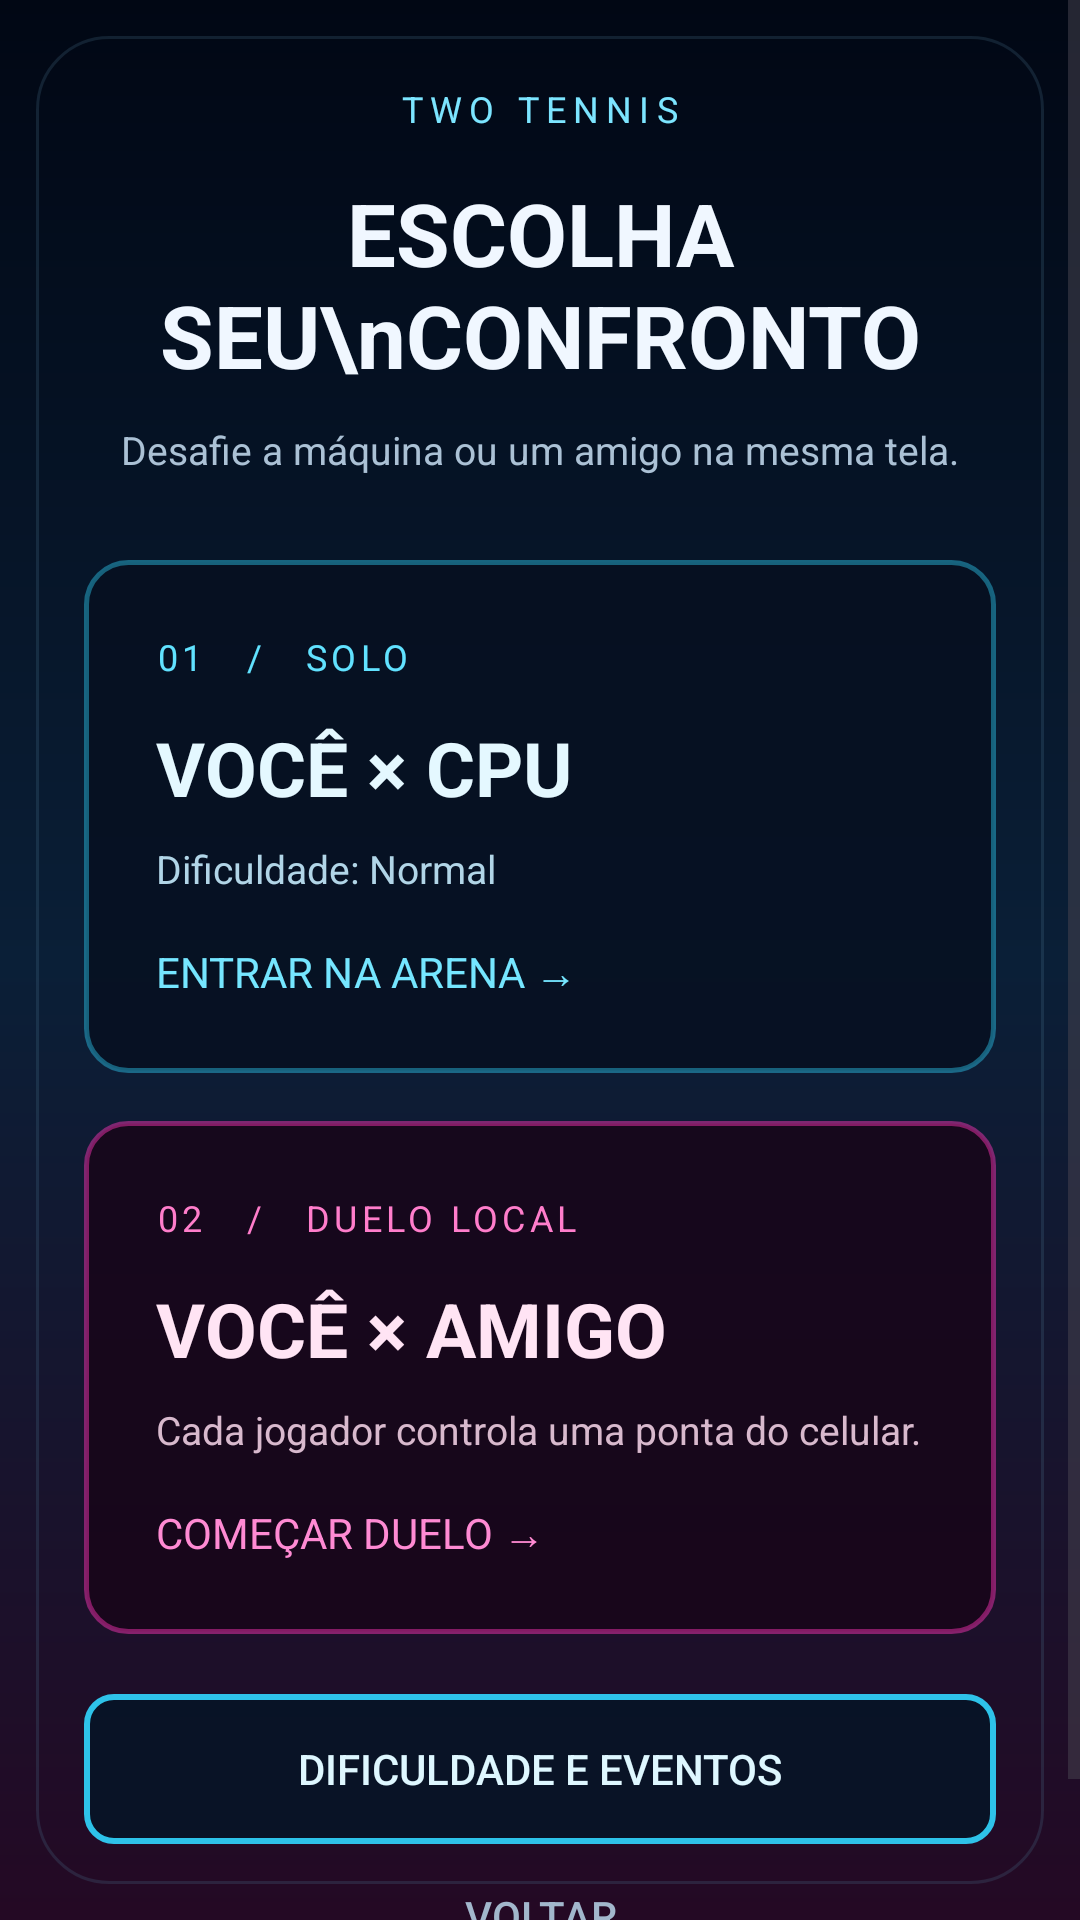

Layout XML and referenced resources for this Android screen:
<!-- AndroidManifest.xml: application theme Theme.TwoTennis -->
<!-- res/layout/activity_telaplayer.xml -->
<?xml version="1.0" encoding="utf-8"?>
<ScrollView xmlns:android="http://schemas.android.com/apk/res/android"
    android:layout_width="match_parent" android:layout_height="match_parent"
    android:fillViewport="true" android:background="@drawable/bg_menu_arena">
 <LinearLayout android:layout_width="match_parent" android:layout_height="wrap_content"
    android:orientation="vertical" android:gravity="center" android:padding="28dp">
  <TextView android:layout_width="wrap_content" android:layout_height="wrap_content"
    android:text="TWO TENNIS" android:textColor="#7CE5FF" android:textSize="12sp" android:letterSpacing="0.2" />
  <TextView android:layout_width="match_parent" android:layout_height="wrap_content"
    android:layout_marginTop="14dp" android:text="ESCOLHA SEU\nCONFRONTO" android:gravity="center"
    android:textSize="29sp" android:textStyle="bold" android:textColor="#F0F7FF" />
  <TextView android:layout_width="match_parent" android:layout_height="wrap_content"
    android:layout_marginTop="10dp" android:text="Desafie a máquina ou um amigo na mesma tela."
    android:gravity="center" android:textSize="13sp" android:textColor="#ABC1D5" />
  <LinearLayout android:layout_width="match_parent" android:layout_height="wrap_content"
    android:layout_marginTop="28dp" android:padding="24dp" android:orientation="vertical"
    android:background="@drawable/painel_neon_ciano" android:foreground="?android:attr/selectableItemBackground"
    android:clickable="true" android:focusable="true" android:onClick="btn1Player"
    android:contentDescription="Um jogador, enfrentar o computador">
   <TextView android:layout_width="match_parent" android:layout_height="wrap_content"
    android:text="01   /   SOLO" android:textColor="#61E2FF" android:textSize="12sp" android:letterSpacing="0.12" />
   <TextView android:layout_width="match_parent" android:layout_height="wrap_content"
    android:layout_marginTop="12dp" android:text="VOCÊ × CPU" android:textColor="#E4F8FF" android:textSize="25sp" android:textStyle="bold" />
   <TextView android:id="@+id/resumoCpu" android:layout_width="match_parent" android:layout_height="wrap_content"
    android:layout_marginTop="8dp" android:text="Dificuldade: Normal" android:textColor="#B1D5E7" android:textSize="13sp" />
   <TextView android:layout_width="match_parent" android:layout_height="wrap_content"
    android:layout_marginTop="16dp" android:text="ENTRAR NA ARENA →" android:textColor="#75E6FF" android:textSize="14sp" />
  </LinearLayout>
  <LinearLayout android:layout_width="match_parent" android:layout_height="wrap_content"
    android:layout_marginTop="16dp" android:padding="24dp" android:orientation="vertical"
    android:background="@drawable/painel_neon_rosa" android:foreground="?android:attr/selectableItemBackground"
    android:clickable="true" android:focusable="true" android:onClick="btn2Player"
    android:contentDescription="Dois jogadores na mesma tela">
   <TextView android:layout_width="match_parent" android:layout_height="wrap_content"
    android:text="02   /   DUELO LOCAL" android:textColor="#FF7DCB" android:textSize="12sp" android:letterSpacing="0.12" />
   <TextView android:layout_width="match_parent" android:layout_height="wrap_content"
    android:layout_marginTop="12dp" android:text="VOCÊ × AMIGO" android:textColor="#FFE4F4" android:textSize="25sp" android:textStyle="bold" />
   <TextView android:layout_width="match_parent" android:layout_height="wrap_content"
    android:layout_marginTop="8dp" android:text="Cada jogador controla uma ponta do celular."
    android:textColor="#D8B9CD" android:textSize="13sp" />
   <TextView android:layout_width="match_parent" android:layout_height="wrap_content"
    android:layout_marginTop="16dp" android:text="COMEÇAR DUELO →" android:textColor="#FF8AD3" android:textSize="14sp" />
  </LinearLayout>
  <Button android:layout_width="match_parent" android:layout_height="50dp" android:layout_marginTop="20dp"
    android:text="DIFICULDADE E EVENTOS" android:textColor="#DEF7FF" android:background="@drawable/botao_neon_ciano"
    android:backgroundTint="@null" android:onClick="btnConfiguracoes" />
  <Button android:layout_width="wrap_content" android:layout_height="48dp"
    android:text="VOLTAR" android:textColor="#A2B7CC" android:background="@android:color/transparent" android:onClick="btnVoltar" />
 </LinearLayout>
</ScrollView>
<!-- resources referenced by this layout -->
<resources>
  <!-- drawable bg_menu_arena (drawable) -->
  <layer-list xmlns:android="http://schemas.android.com/apk/res/android">
   <item><shape><gradient android:angle="270" android:startColor="#010714" android:centerColor="#0A1F37" android:endColor="#240924" /></shape></item>
   <item android:left="12dp" android:right="12dp" android:top="12dp" android:bottom="12dp"><shape><solid android:color="#00000000"/><stroke android:width="1dp" android:color="#394E7995"/><corners android:radius="24dp"/></shape></item>
  </layer-list>
  <!-- drawable botao_neon_ciano (drawable) -->
  <?xml version="1.0" encoding="utf-8"?>
  <selector xmlns:android="http://schemas.android.com/apk/res/android">
      <item android:state_pressed="true">
          <shape android:shape="rectangle">
              <solid android:color="#5431D7FF" />
              <stroke android:width="2dp" android:color="#BFFFFFFF" />
              <corners android:radius="9dp" />
          </shape>
      </item>
      <item>
          <shape android:shape="rectangle">
              <solid android:color="#D9051526" />
              <stroke android:width="2dp" android:color="#E531D7FF" />
              <corners android:radius="9dp" />
          </shape>
      </item>
  </selector>
  <!-- drawable painel_neon_ciano (drawable) -->
  <?xml version="1.0" encoding="utf-8"?>
  <shape xmlns:android="http://schemas.android.com/apk/res/android"
      android:shape="rectangle">
      <solid android:color="#D9061020" />
      <stroke
          android:width="1.5dp"
          android:color="#6731D7FF" />
      <corners android:radius="14dp" />
      <padding
          android:left="16dp"
          android:top="14dp"
          android:right="16dp"
          android:bottom="14dp" />
  </shape>
  <!-- drawable painel_neon_rosa (drawable) -->
  <?xml version="1.0" encoding="utf-8"?>
  <shape xmlns:android="http://schemas.android.com/apk/res/android"
      android:shape="rectangle">
      <solid android:color="#DC180519" />
      <stroke
          android:width="1.5dp"
          android:color="#76FF35B7" />
      <corners android:radius="14dp" />
      <padding
          android:left="16dp"
          android:top="14dp"
          android:right="16dp"
          android:bottom="14dp" />
  </shape>
  <style name="Theme.TwoTennis" parent="Base.Theme.TwoTennis" />
  <style name="Base.Theme.TwoTennis" parent="Theme.Material3.DayNight.NoActionBar">
          
          
      </style>
</resources>
